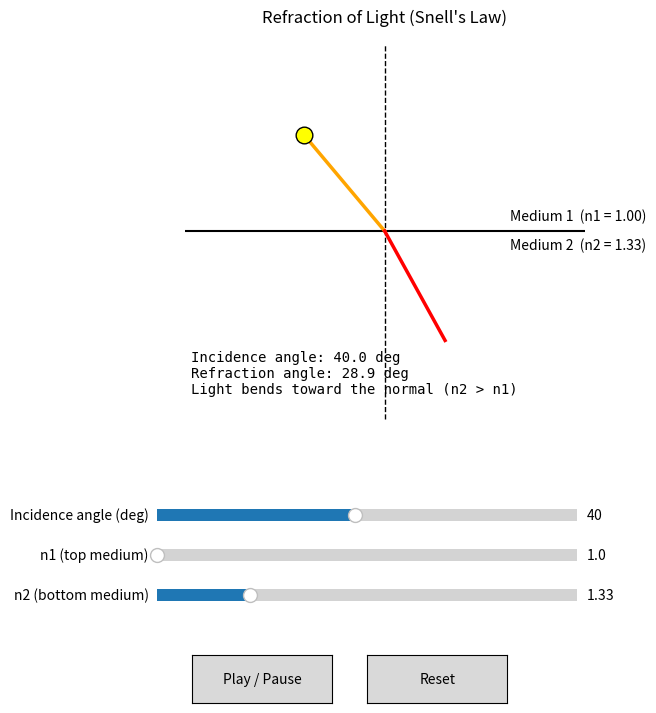

Reproduce this figure in Python.
"""
LIGHT REFRACTION -- INTERACTIVE GUI SIMULATION (Snell's Law)
----------------------------------------------------------------
A dot of light travels down toward a boundary between two materials,
bends according to Snell's Law, and continues into the second material.
Sliders let you change the incidence angle and both materials' index
of refraction; watch the ray (and the bend) update live.

Physics recap:
    n1 * sin(theta1) = n2 * sin(theta2)
    n1, n2 = index of refraction of medium 1 (top) and medium 2 (bottom)
    theta1 = angle of incidence (from the normal, the dashed vertical line)
    theta2 = angle of refraction

    Typical index of refraction values:
        Air ~ 1.00   Water ~ 1.33   Glass ~ 1.50   Diamond ~ 2.42

Run this file directly. Everything happens in one window:
    - Sliders: incidence angle, n1, n2
    - Play/Pause button: animate the light dot traveling along the ray
    - Reset button: restore default slider values and restart the animation
"""

import numpy as np
import matplotlib.pyplot as plt
from matplotlib.widgets import Slider, Button

DEFAULTS = dict(theta1=40.0, n1=1.00, n2=1.33)
DOT_SPEED = 1.2  # how fast the light dot travels along the ray, per frame-unit

fig, ax = plt.subplots(figsize=(7, 8))
plt.subplots_adjust(left=0.15, bottom=0.42, top=0.92)

ax.set_xlim(-1.6, 1.6)
ax.set_ylim(-1.6, 1.6)
ax.set_aspect('equal')
ax.axis('off')
ax.set_title("Refraction of Light (Snell's Law)")

# Boundary line between the two media
ax.axhline(0, color='black', linewidth=1.5)
# Normal line (dashed)
ax.plot([0, 0], [-1.5, 1.5], 'k--', linewidth=1)

label_top = ax.text(1.0, 0.08, "", fontsize=10)
label_bottom = ax.text(1.0, -0.15, "", fontsize=10)

incident_line, = ax.plot([], [], color='orange', linewidth=2.5)
refracted_line, = ax.plot([], [], color='red', linewidth=2.5)
reflected_line, = ax.plot([], [], color='purple', linewidth=2.5)
light_dot, = ax.plot([], [], 'o', color='yellow', markeredgecolor='black', markersize=12)

info_text = ax.text(-1.55, -1.3, "", fontsize=10, family='monospace')

state = {}

def compute_geometry():
    theta1_deg = s_theta1.val
    n1 = s_n1.val
    n2 = s_n2.val
    theta1 = np.radians(theta1_deg)
    sin_theta2 = (n1 / n2) * np.sin(theta1)

    state['n1'] = n1
    state['n2'] = n2
    state['theta1_deg'] = theta1_deg
    state['theta1'] = theta1

    # Points: incident ray goes from top down to origin
    state['incident_start'] = (-np.sin(theta1), np.cos(theta1))
    state['incident_end'] = (0.0, 0.0)

    if abs(sin_theta2) > 1:
        # Total internal reflection: no refracted ray, only reflection
        state['tir'] = True
        state['theta2_deg'] = None
        reflected_end = (np.sin(theta1), np.cos(theta1))
        state['reflected_end'] = reflected_end
        state['path'] = [state['incident_start'], state['incident_end'], reflected_end]
    else:
        theta2 = np.arcsin(sin_theta2)
        state['tir'] = False
        state['theta2_deg'] = np.degrees(theta2)
        refracted_end = (np.sin(theta2), -np.cos(theta2))
        state['refracted_end'] = refracted_end
        state['path'] = [state['incident_start'], state['incident_end'], refracted_end]

    state['dot_progress'] = 0.0  # 0 = start of path, grows as it animates
    state['running'] = False

def reset_state():
    compute_geometry()

axcolor = 'lightgoldenrodyellow'
ax_theta1 = plt.axes([0.2, 0.30, 0.6, 0.03], facecolor=axcolor)
ax_n1 = plt.axes([0.2, 0.25, 0.6, 0.03], facecolor=axcolor)
ax_n2 = plt.axes([0.2, 0.20, 0.6, 0.03], facecolor=axcolor)

s_theta1 = Slider(ax_theta1, 'Incidence angle (deg)', 0.0, 85.0, valinit=DEFAULTS['theta1'])
s_n1 = Slider(ax_n1, 'n1 (top medium)', 1.00, 2.50, valinit=DEFAULTS['n1'])
s_n2 = Slider(ax_n2, 'n2 (bottom medium)', 1.00, 2.50, valinit=DEFAULTS['n2'])

def on_slider_change(val):
    reset_state()
    draw_scene()
    fig.canvas.draw_idle()

for s in (s_theta1, s_n1, s_n2):
    s.on_changed(on_slider_change)

ax_play = plt.axes([0.25, 0.08, 0.2, 0.06])
ax_reset = plt.axes([0.5, 0.08, 0.2, 0.06])
btn_play = Button(ax_play, 'Play / Pause')
btn_reset = Button(ax_reset, 'Reset')

def on_play(event):
    state['running'] = not state['running']

def on_reset(event):
    reset_state()
    draw_scene()
    fig.canvas.draw_idle()

btn_play.on_clicked(on_play)
btn_reset.on_clicked(on_reset)

def draw_scene():
    x0, y0 = state['incident_start']
    incident_line.set_data([x0, 0], [y0, 0])

    label_top.set_text(f"Medium 1  (n1 = {state['n1']:.2f})")
    label_bottom.set_text(f"Medium 2  (n2 = {state['n2']:.2f})")

    if state['tir']:
        refracted_line.set_data([], [])
        xr, yr = state['reflected_end']
        reflected_line.set_data([0, xr], [0, yr])
        info_text.set_text(
            f"Incidence angle: {state['theta1_deg']:.1f} deg\n"
            f"TOTAL INTERNAL REFLECTION -- no light enters medium 2"
        )
    else:
        reflected_line.set_data([], [])
        xf, yf = state['refracted_end']
        refracted_line.set_data([0, xf], [0, yf])
        bend = "toward" if state['n2'] > state['n1'] else "away from"
        info_text.set_text(
            f"Incidence angle: {state['theta1_deg']:.1f} deg\n"
            f"Refraction angle: {state['theta2_deg']:.1f} deg\n"
            f"Light bends {bend} the normal (n2 {'>' if state['n2']>state['n1'] else '<'} n1)"
        )

    place_dot()

def place_dot():
    """Move the light dot along the path according to dot_progress (0 to 1 per segment)."""
    path = state['path']
    progress = state['dot_progress']
    n_segments = len(path) - 1
    seg_progress = progress * n_segments
    seg_index = min(int(seg_progress), n_segments - 1)
    local_t = seg_progress - seg_index

    x_a, y_a = path[seg_index]
    x_b, y_b = path[seg_index + 1]
    x = x_a + (x_b - x_a) * local_t
    y = y_a + (y_b - y_a) * local_t
    light_dot.set_data([x], [y])

def update(frame):
    if state['running']:
        state['dot_progress'] += 0.01 * DOT_SPEED
        if state['dot_progress'] > 1.0:
            state['dot_progress'] = 0.0  # loop the animation
        place_dot()
    return incident_line, refracted_line, reflected_line, light_dot, info_text

reset_state()
draw_scene()

from matplotlib.animation import FuncAnimation
anim = FuncAnimation(fig, update, interval=30, blit=False, cache_frame_data=False)

plt.show()
